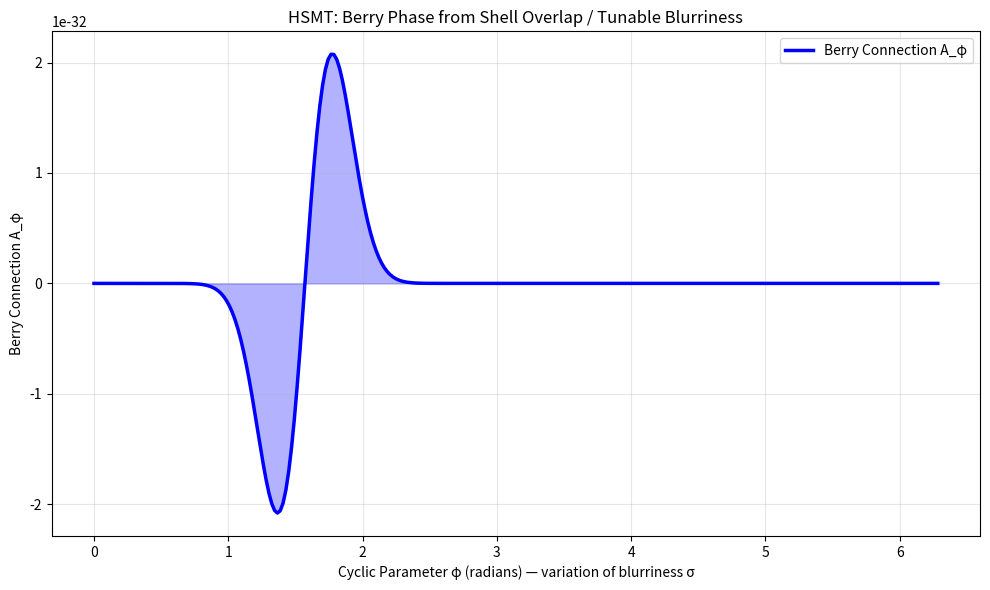

Python code for this plot:
#!/usr/bin/env python3
"""
HSMT Geometric Primer — Berry Phase Example (Final Fixed Version)
"""

import numpy as np
import matplotlib.pyplot as plt

# ============================================
# Parameters
# ============================================
sigma_demo = 0.35
Delta_demo = 5.0

print("=" * 70)
print("HSMT Berry Phase Demonstration")
print("=" * 70)
print(f"Using demo parameters: Δ = {Delta_demo}, σ = {sigma_demo}")
print()

# ============================================
# Berry Connection from tunable blurriness
# ============================================
def berry_connection(phi):
    sigma_phi = sigma_demo * (1 + 0.2 * np.sin(phi))
    overlap_amp = np.exp(- (Delta_demo**2) / (2 * sigma_phi**2))
    return -overlap_amp * np.cos(phi)


# ============================================
# Compute Berry Phase
# ============================================
def compute_berry_phase(n_points=300):
    phi_values = np.linspace(0, 2*np.pi, n_points)
    A_phi = np.array([berry_connection(phi) for phi in phi_values])
    
    # Modern NumPy (np.trapz was removed)
    berry_gamma = np.trapezoid(A_phi, phi_values)
    return berry_gamma, phi_values, A_phi


# Run calculation
gamma, phi, A = compute_berry_phase()

print(f"Computed Berry phase γ = {gamma:.6f} radians")
print(f"                  ≈ {gamma*180/np.pi:.3f} degrees")
print(f"Maximum |A_φ| ≈ {np.max(np.abs(A)):.6f}")

# ============================================
# Plot
# ============================================
plt.figure(figsize=(10, 6))
plt.plot(phi, A, 'b-', linewidth=2.5, label='Berry Connection A_φ')
plt.fill_between(phi, 0, A, alpha=0.3, color='blue')
plt.xlabel('Cyclic Parameter φ (radians) — variation of blurriness σ')
plt.ylabel('Berry Connection A_φ')
plt.title('HSMT: Berry Phase from Shell Overlap / Tunable Blurriness')
plt.grid(True, alpha=0.3)
plt.legend()
plt.tight_layout()
plt.show()

print("\n✅ Success! The plot should now appear.")
print("This demonstrates how a geometric (Berry) phase naturally emerges")
print("in HSMT when the blurriness parameter is varied cyclically.")
